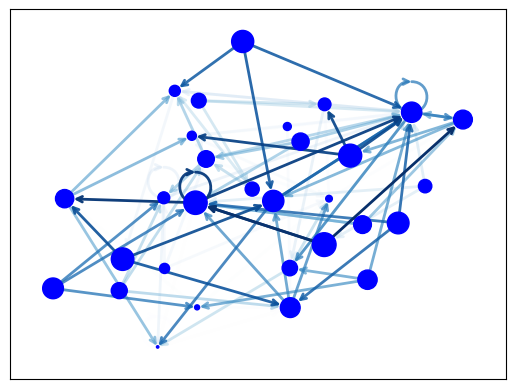

This figure's Python source: (Note: this script raises an exception after producing the figure.)
import matplotlib as mpl
import matplotlib.pyplot as plt
import networkx as nx

G = nx.generators.directed.random_k_out_graph(30, 3, 0.5)
# G.add_node(10)
# print(G.nodes)
pos = nx.layout.spring_layout(G)

pos[10][0] = 0.01
pos[10][1] = 0.05

node_sizes = [3 + 10 * i for i in range(len(G))]
M = G.number_of_edges()
edge_colors = range(2, M + 2)
edge_alphas = [(5 + i) / (M + 4) for i in range(M)]

nodes = nx.draw_networkx_nodes(G, pos, node_size=node_sizes, node_color='blue')
edges = nx.draw_networkx_edges(G, pos, node_size=node_sizes, arrowstyle='->',
                               arrowsize=10, edge_color=edge_colors,
                               edge_cmap=plt.cm.Blues, width=2)
# set alpha value for each edge
for i in range(M):
    edges[i].set_alpha(edge_alphas[i])

pc = mpl.collections.PatchCollection(edges, cmap=plt.cm.Blues)
pc.set_array(edge_colors)
plt.colorbar(pc)

ax = plt.gca()
ax.set_axis_off()
plt.show()
